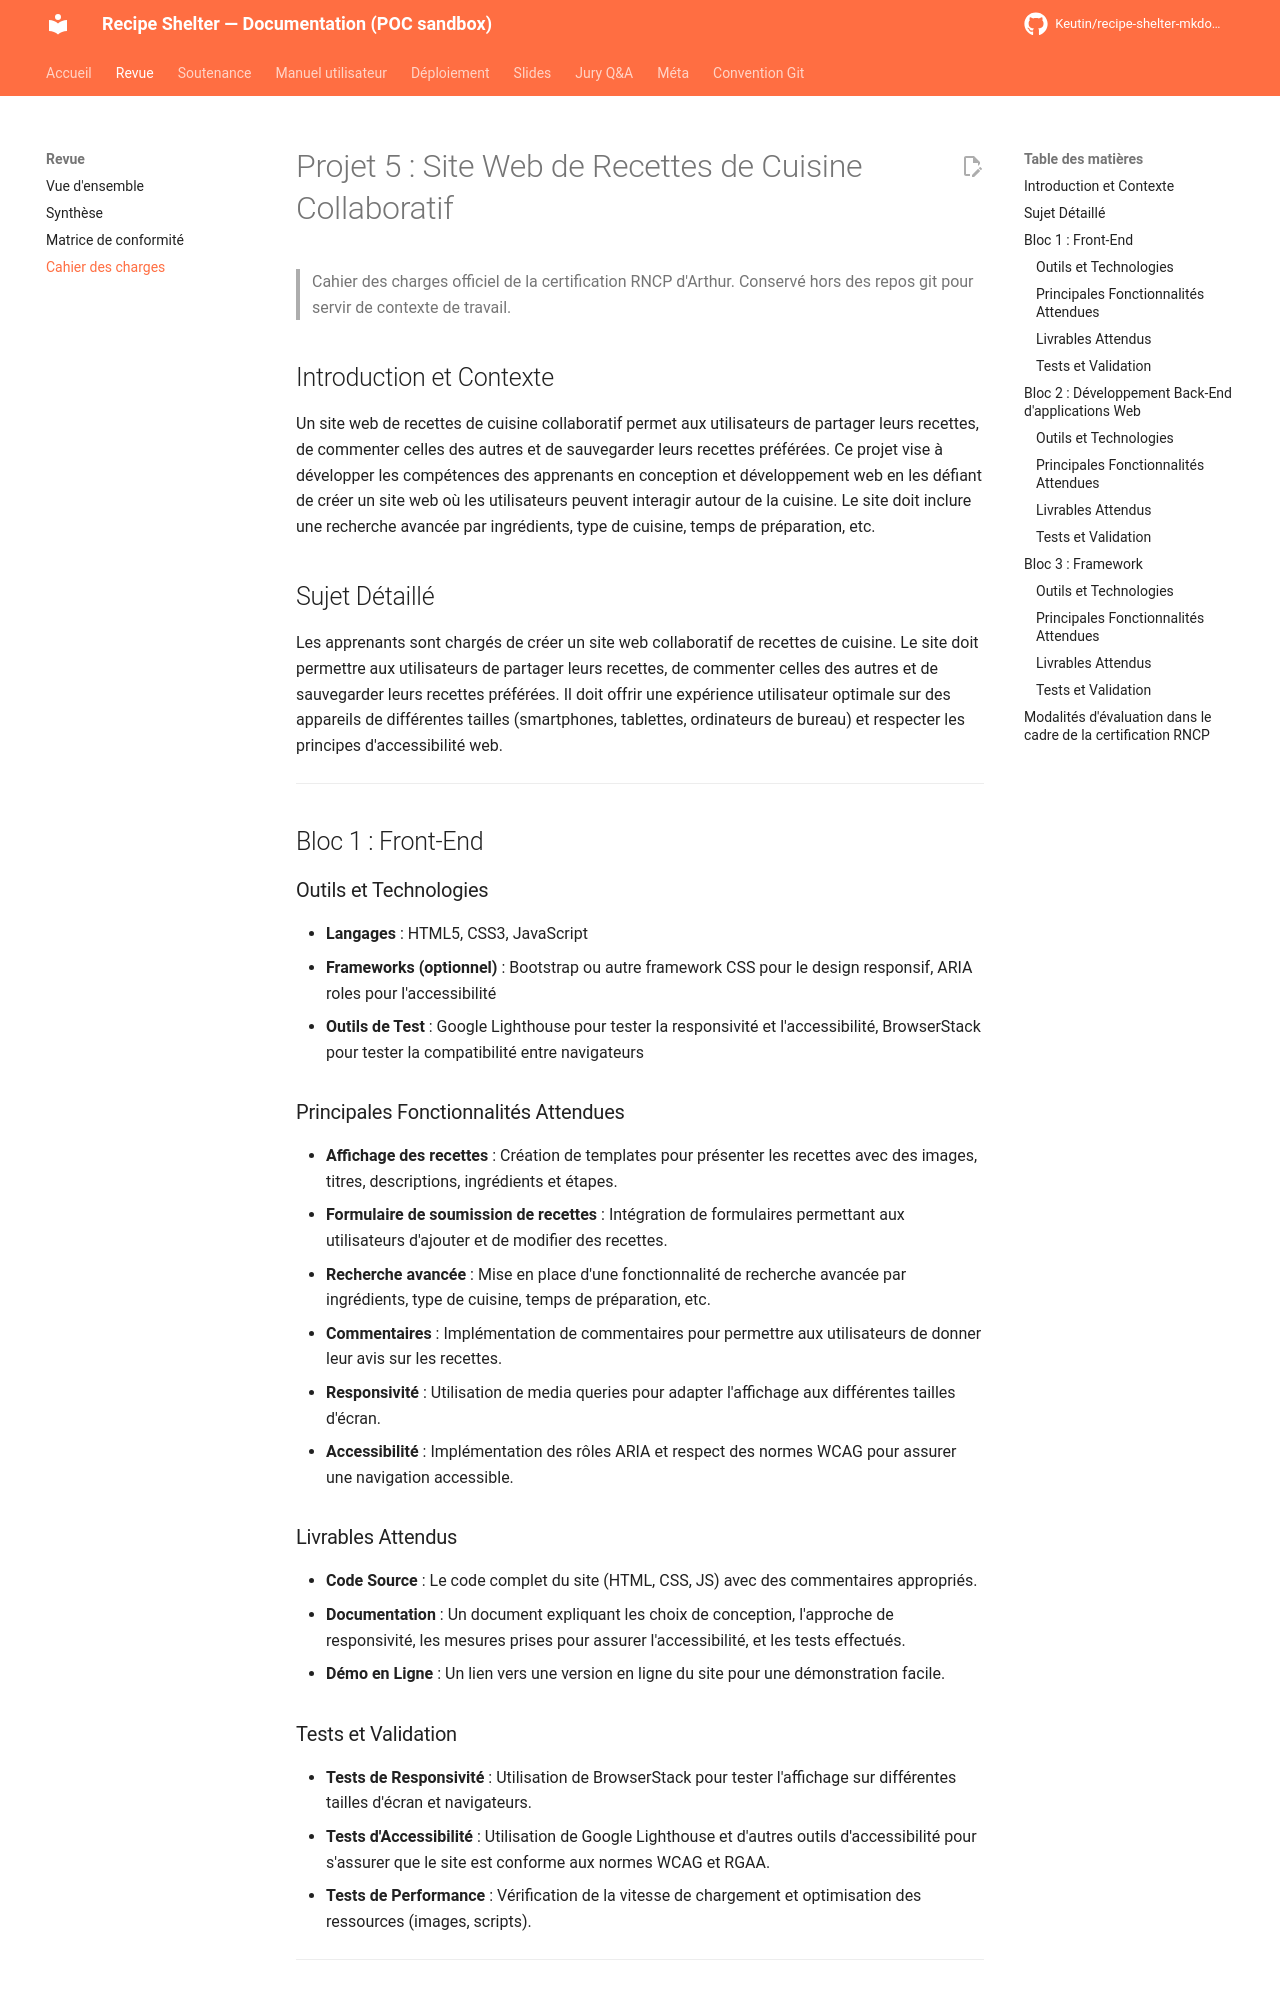

repository: Keutin/recipe-shelter-mkdocs-poc · page: review/cahier-des-charges/index.html · generator: mkdocs

# Projet 5 : Site Web de Recettes de Cuisine Collaboratif

> Cahier des charges officiel de la certification RNCP d'Arthur.
> Conservé hors des repos git pour servir de contexte de travail.

## Introduction et Contexte

Un site web de recettes de cuisine collaboratif permet aux utilisateurs de partager leurs recettes, de commenter celles des autres et de sauvegarder leurs recettes préférées. Ce projet vise à développer les compétences des apprenants en conception et développement web en les défiant de créer un site web où les utilisateurs peuvent interagir autour de la cuisine. Le site doit inclure une recherche avancée par ingrédients, type de cuisine, temps de préparation, etc.

## Sujet Détaillé

Les apprenants sont chargés de créer un site web collaboratif de recettes de cuisine. Le site doit permettre aux utilisateurs de partager leurs recettes, de commenter celles des autres et de sauvegarder leurs recettes préférées. Il doit offrir une expérience utilisateur optimale sur des appareils de différentes tailles (smartphones, tablettes, ordinateurs de bureau) et respecter les principes d'accessibilité web.

---

## Bloc 1 : Front-End

### Outils et Technologies
- **Langages** : HTML5, CSS3, JavaScript
- **Frameworks (optionnel)** : Bootstrap ou autre framework CSS pour le design responsif, ARIA roles pour l'accessibilité
- **Outils de Test** : Google Lighthouse pour tester la responsivité et l'accessibilité, BrowserStack pour tester la compatibilité entre navigateurs

### Principales Fonctionnalités Attendues
- **Affichage des recettes** : Création de templates pour présenter les recettes avec des images, titres, descriptions, ingrédients et étapes.
- **Formulaire de soumission de recettes** : Intégration de formulaires permettant aux utilisateurs d'ajouter et de modifier des recettes.
- **Recherche avancée** : Mise en place d'une fonctionnalité de recherche avancée par ingrédients, type de cuisine, temps de préparation, etc.
- **Commentaires** : Implémentation de commentaires pour permettre aux utilisateurs de donner leur avis sur les recettes.
- **Responsivité** : Utilisation de media queries pour adapter l'affichage aux différentes tailles d'écran.
- **Accessibilité** : Implémentation des rôles ARIA et respect des normes WCAG pour assurer une navigation accessible.

### Livrables Attendus
- **Code Source** : Le code complet du site (HTML, CSS, JS) avec des commentaires appropriés.
- **Documentation** : Un document expliquant les choix de conception, l'approche de responsivité, les mesures prises pour assurer l'accessibilité, et les tests effectués.
- **Démo en Ligne** : Un lien vers une version en ligne du site pour une démonstration facile.

### Tests et Validation
- **Tests de Responsivité** : Utilisation de BrowserStack pour tester l'affichage sur différentes tailles d'écran et navigateurs.
- **Tests d'Accessibilité** : Utilisation de Google Lighthouse et d'autres outils d'accessibilité pour s'assurer que le site est conforme aux normes WCAG et RGAA.
- **Tests de Performance** : Vérification de la vitesse de chargement et optimisation des ressources (images, scripts).

---

## Bloc 2 : Développement Back-End d'applications Web

### Outils et Technologies
- **Langages** : PHP, Python, Node.js, SQL
- **Base de données** : MySQL
- **Outils** : éditeur de code (ex : VSCode), outil de modélisation (ex : UML)
